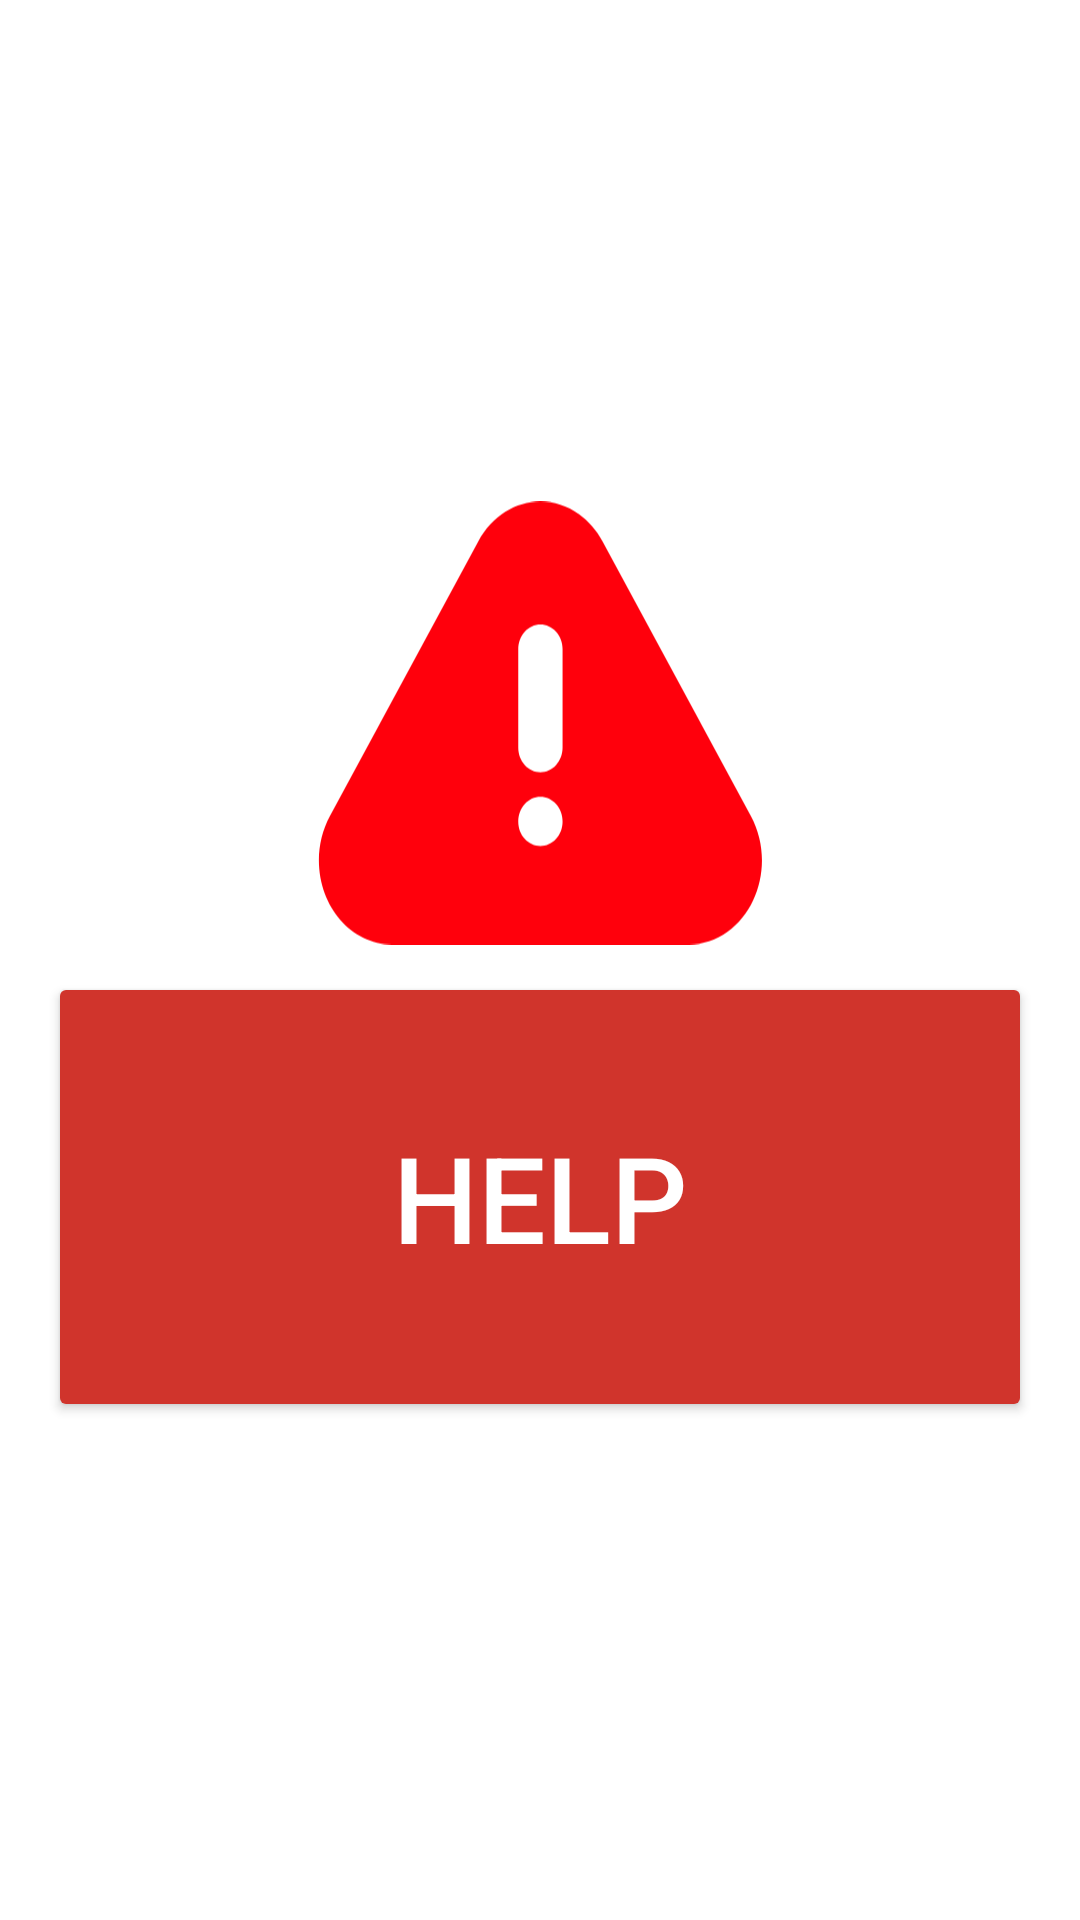

Layout XML and referenced resources for this Android screen:
<!-- AndroidManifest.xml: application theme Theme.Mobdevkel2Lansia -->
<!-- res/layout/fragment_help.xml -->
<?xml version="1.0" encoding="utf-8"?>
<RelativeLayout xmlns:android="http://schemas.android.com/apk/res/android"
    xmlns:app="http://schemas.android.com/apk/res-auto"
    xmlns:tools="http://schemas.android.com/tools"
    android:layout_width="match_parent"
    android:layout_height="match_parent"
    tools:context=".FragmentHelp"
    android:padding="16dp">
    <View
        android:id="@+id/anchorHelp"
        android:layout_width="8dp"
        android:layout_height="8dp"
        android:layout_centerInParent="true" />

    <ImageView
        android:id="@+id/ivHelp1"
        android:layout_width="150dp"
        android:layout_height="150dp"
        android:src="@drawable/ic_warning"
        android:layout_above="@id/anchorHelp"
        android:layout_centerHorizontal="true"/>

    <androidx.constraintlayout.widget.ConstraintLayout
        android:layout_width="match_parent"
        android:layout_height="match_parent"
        android:layout_below="@id/anchorHelp"
        android:layout_centerHorizontal="true">
        <Button
            android:id="@+id/btnHelper1"
            android:layout_width="match_parent"
            android:layout_height="150dp"
            android:text="HELP"
            android:textColor="@color/white"
            android:textSize="40sp"
            android:backgroundTint="@color/redTheme"
            app:layout_constraintTop_toTopOf="parent"
            app:layout_constraintStart_toStartOf="parent"
            app:layout_constraintEnd_toEndOf="parent"/>

    </androidx.constraintlayout.widget.ConstraintLayout>
</RelativeLayout>
<!-- resources referenced by this layout -->
<resources>
  <color name="redTheme">#D0342C</color>
  <color name="white">#FFFFFFFF</color>
  <!-- drawable ic_warning (drawable) -->
  <vector xmlns:android="http://schemas.android.com/apk/res/android"
      android:width="65dp"
      android:height="64dp"
      android:viewportWidth="65"
      android:viewportHeight="64">
    <path
        android:pathData="M41.52,5.735L62.963,45.418C66.045,51.118 64.531,58.617 59.581,62.165C57.919,63.361 55.983,63.998 54.003,64H11.114C5.286,64 0.56,58.56 0.56,51.843C0.56,49.571 1.114,47.349 2.154,45.418L23.6,5.735C26.678,0.035 33.187,-1.711 38.138,1.838C39.507,2.819 40.666,4.152 41.52,5.735ZM32.56,49.778C33.409,49.778 34.223,49.403 34.823,48.736C35.423,48.069 35.76,47.165 35.76,46.222C35.76,45.279 35.423,44.375 34.823,43.708C34.223,43.041 33.409,42.667 32.56,42.667C31.711,42.667 30.897,43.041 30.297,43.708C29.697,44.375 29.36,45.279 29.36,46.222C29.36,47.165 29.697,48.069 30.297,48.736C30.897,49.403 31.711,49.778 32.56,49.778ZM32.56,17.777C31.711,17.777 30.897,18.152 30.297,18.819C29.697,19.486 29.36,20.39 29.36,21.333V35.555C29.36,36.498 29.697,37.403 30.297,38.069C30.897,38.736 31.711,39.111 32.56,39.111C33.409,39.111 34.223,38.736 34.823,38.069C35.423,37.403 35.76,36.498 35.76,35.555V21.333C35.76,20.39 35.423,19.486 34.823,18.819C34.223,18.152 33.409,17.777 32.56,17.777Z"
        android:fillColor="#FF000C"/>
  </vector>
  <style name="Theme.Mobdevkel2Lansia" parent="Theme.MaterialComponents.Light.NoActionBar">
          
          <item name="colorPrimary">@color/purple_500</item>
          <item name="colorPrimaryVariant">@color/purple_700</item>
          <item name="colorOnPrimary">@color/white</item>
          
          <item name="colorSecondary">@color/teal_200</item>
          <item name="colorSecondaryVariant">@color/teal_700</item>
          <item name="colorOnSecondary">@color/black</item>
          
          <item name="android:statusBarColor">?attr/colorPrimaryVariant</item>
          
      </style>
  <color name="purple_500">#FF6200EE</color>
  <color name="purple_700">#FF3700B3</color>
  <color name="teal_200">#FF03DAC5</color>
  <color name="teal_700">#FF018786</color>
  <color name="black">#FF000000</color>
</resources>
